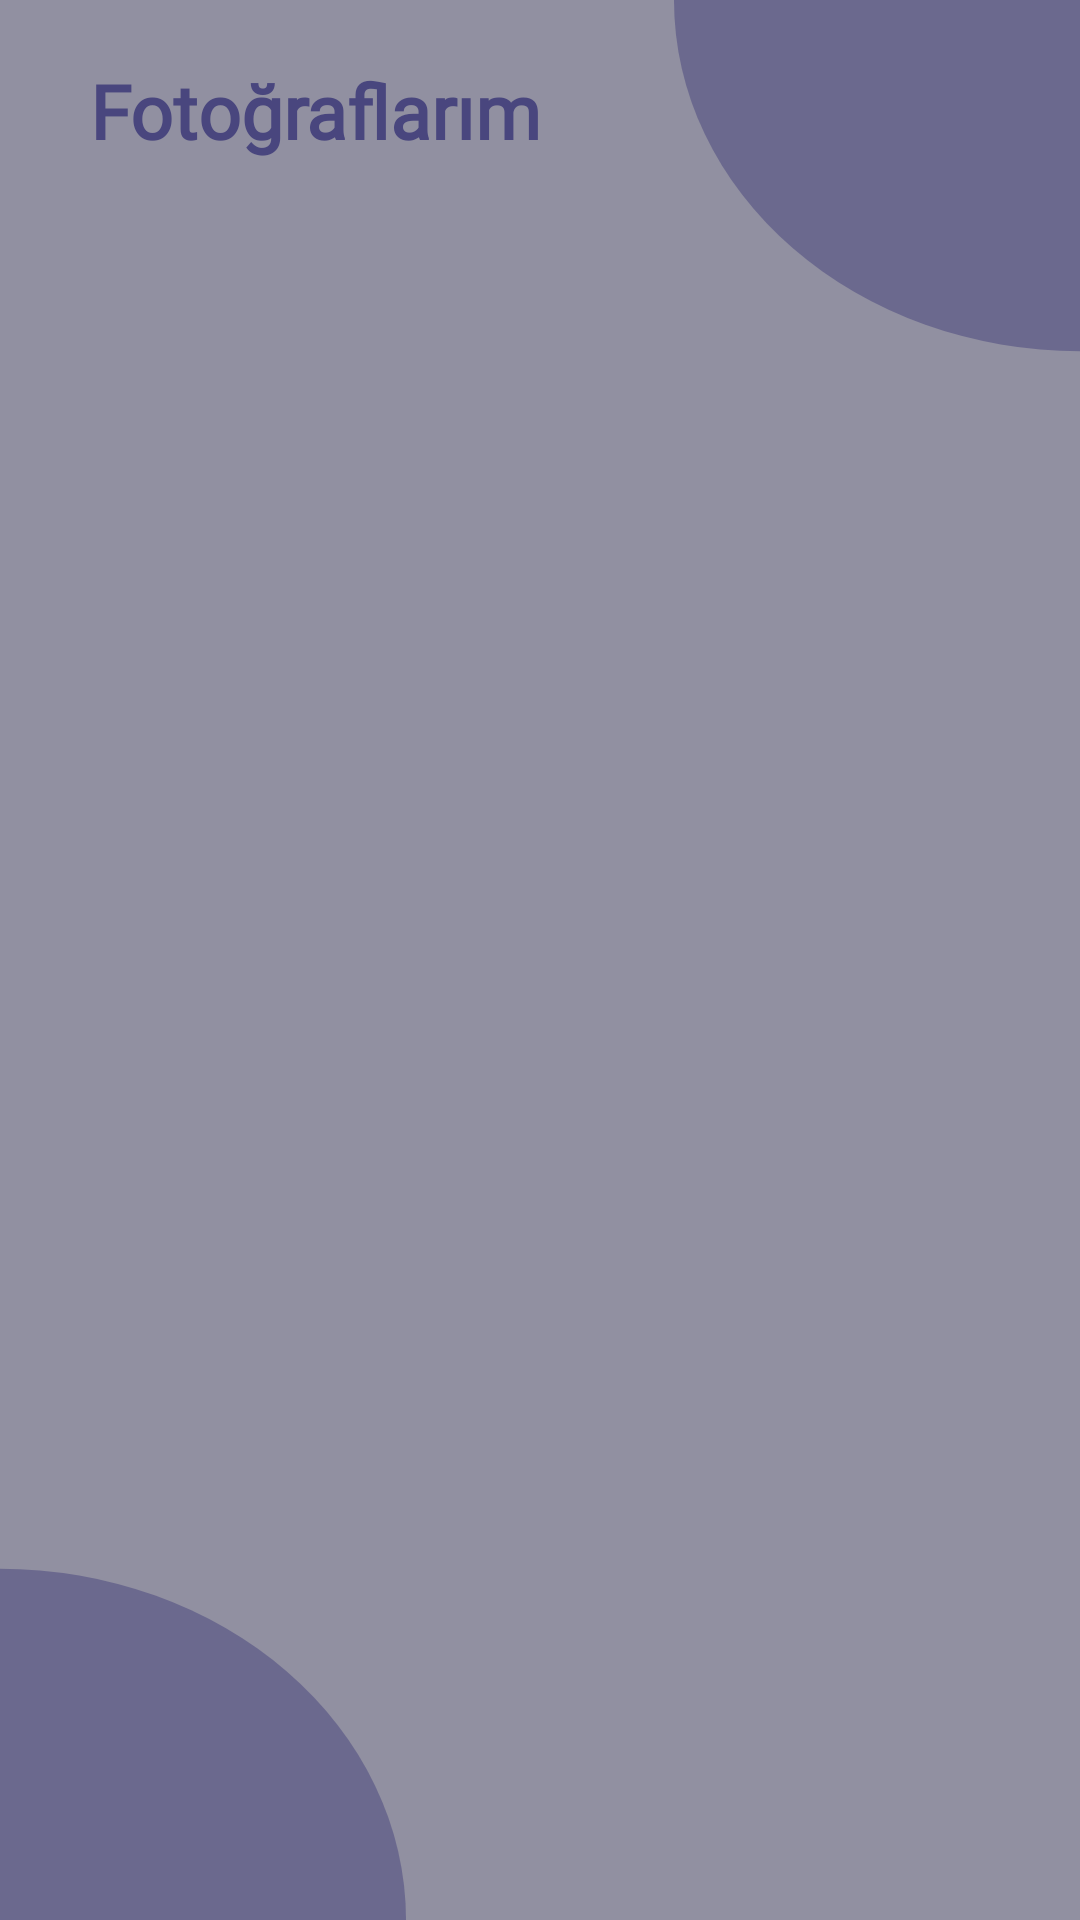

Android layout source for this screen:
<!-- AndroidManifest.xml: application theme Theme.MyDiary -->
<!-- res/layout/fragment_photos.xml -->
<?xml version="1.0" encoding="utf-8"?>
<androidx.constraintlayout.widget.ConstraintLayout xmlns:android="http://schemas.android.com/apk/res/android"
    xmlns:app="http://schemas.android.com/apk/res-auto"
    xmlns:tools="http://schemas.android.com/tools"
    android:layout_width="match_parent"
    android:layout_height="match_parent"
    tools:context=".view.PhotosFragment">

    <TextView
        android:id="@+id/my_photos_textView"
        android:layout_width="wrap_content"
        android:layout_height="wrap_content"
        android:layout_marginStart="30dp"
        android:layout_marginTop="20dp"
        android:fontFamily="@font/roboto_medium"
        android:text="@string/my_photos"
        android:textColor="@color/main_color"
        android:textSize="25sp"
        android:textStyle="bold"
        app:layout_constraintStart_toStartOf="parent"
        app:layout_constraintTop_toTopOf="parent" />

    <androidx.recyclerview.widget.RecyclerView
        android:id="@+id/my_photos_recyclerView"
        android:layout_width="0dp"
        android:layout_height="0dp"
        android:layout_margin="20dp"
        app:layout_constraintBottom_toBottomOf="parent"
        app:layout_constraintEnd_toEndOf="parent"
        app:layout_constraintStart_toStartOf="parent"
        app:layout_constraintTop_toBottomOf="@+id/my_photos_textView" />

</androidx.constraintlayout.widget.ConstraintLayout>
<!-- resources referenced by this layout -->
<resources>
  <color name="main_color">#49467E</color>
  <string name="my_photos">Fotoğraflarım</string>
  <style name="Theme.MyDiary" parent="Theme.Material3.DayNight.NoActionBar">
          <item name="colorPrimary">@color/main_color</item>
          <item name="android:windowBackground">@drawable/main_background</item>
          <item name="floatingActionButtonStyle">@style/FloatingActionButtonStyle</item>
      </style>
  <!-- drawable main_background (drawable) -->
  <vector xmlns:android="http://schemas.android.com/apk/res/android"
      xmlns:tools="http://schemas.android.com/tools"
      android:width="1080dp"
      android:height="2220dp"
      android:viewportWidth="1080"
      android:viewportHeight="2220"
      tools:ignore="VectorRaster">
      <group>
          <path
              android:fillColor="@color/main_background"
              android:pathData="M0 0H1080V2220H0z"/>
          <path
              android:fillColor="@color/main_background_ellipse"
              android:pathData="M0 1814A406 406 0 1 0 0 2626 406 406 0 1 0 0 1814z"/>
          <path
              android:fillColor="@color/main_background_ellipse"
              android:pathData="M1080-406A406 406 0 1 0 1080 406 406 406 0 1 0 1080-406z"/>
      </group>
  </vector>
  <style name="FloatingActionButtonStyle" parent="Widget.Design.FloatingActionButton">
          <item name="shapeAppearanceOverlay">@style/floatingActionButton</item>
          <item name="backgroundTint">@color/main_color</item>
          <item name="tint">@color/white</item>
      </style>
  <color name="main_background">#9190A1</color>
  <color name="main_background_ellipse">#8549467E</color>
  <style name="floatingActionButton" parent="ShapeAppearance.MaterialComponents.SmallComponent">
          <item name="cornerSize">50%</item>
      </style>
  <color name="white">#FFFFFFFF</color>
</resources>
